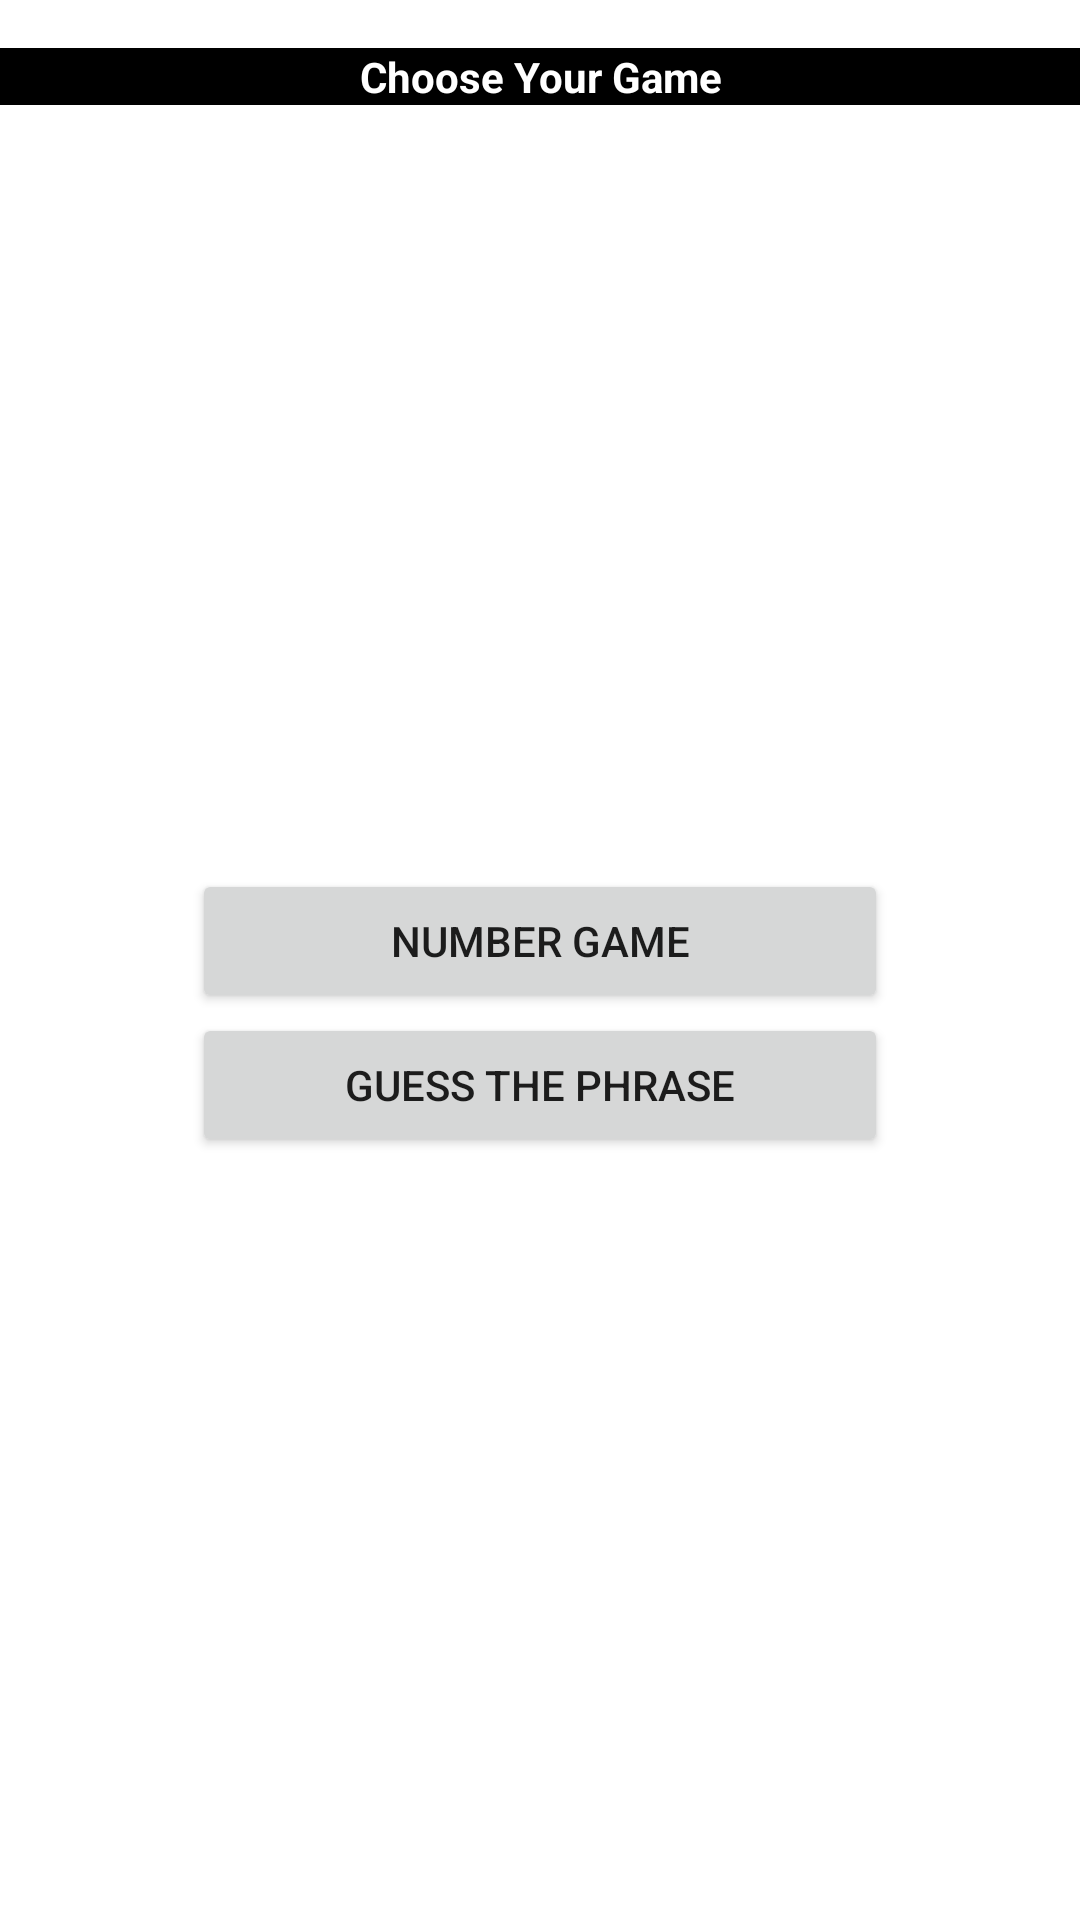

Produce the Android XML layout that renders to this screen, including the resource entries it uses.
<!-- AndroidManifest.xml: application theme Theme.Alkhurayyif_Linah_2in1App -->
<!-- res/layout/activity_main.xml -->
<?xml version="1.0" encoding="utf-8"?>
<androidx.constraintlayout.widget.ConstraintLayout xmlns:android="http://schemas.android.com/apk/res/android"
    xmlns:app="http://schemas.android.com/apk/res-auto"
    xmlns:tools="http://schemas.android.com/tools"
    android:layout_width="match_parent"
    android:layout_height="match_parent"
    tools:context=".MainActivity">

    <TextView
        android:id="@+id/textView"
        android:layout_width="0dp"
        android:layout_height="wrap_content"
        android:layout_marginTop="16dp"
        android:text="Choose Your Game"
        android:background="@color/black"
        android:textColor="@color/white"
        android:textAlignment="center"
        android:textStyle="bold"
        app:layout_constraintEnd_toEndOf="parent"
        app:layout_constraintStart_toStartOf="parent"
        app:layout_constraintTop_toTopOf="parent" />

    <LinearLayout
        android:layout_width="match_parent"
        android:layout_height="wrap_content"
        android:layout_marginStart="64dp"
        android:layout_marginEnd="64dp"
        android:orientation="vertical"
        app:layout_constraintBottom_toBottomOf="parent"
        app:layout_constraintEnd_toEndOf="parent"
        app:layout_constraintStart_toStartOf="parent"
        app:layout_constraintTop_toBottomOf="@+id/textView">

        <Button
            android:id="@+id/Numberbutton"
            android:layout_width="match_parent"
            android:layout_height="wrap_content"
            android:textAllCaps="true"
            android:text="Number Game" />

        <Button
            android:id="@+id/Phrasebutton"
            android:layout_width="match_parent"
            android:layout_height="wrap_content"
            android:textAllCaps="true"
            android:text="Guess The Phrase" />
    </LinearLayout>
</androidx.constraintlayout.widget.ConstraintLayout>
<!-- resources referenced by this layout -->
<resources>
  <style name="Theme.Alkhurayyif_Linah_2in1App" parent="Theme.MaterialComponents.DayNight.DarkActionBar">
          
          <item name="colorPrimary">@color/purple_500</item>
          <item name="colorPrimaryVariant">@color/purple_700</item>
          <item name="colorOnPrimary">@color/white</item>
          
          <item name="colorSecondary">@color/teal_200</item>
          <item name="colorSecondaryVariant">@color/teal_700</item>
          <item name="colorOnSecondary">@color/black</item>
          
          <item name="android:statusBarColor" tools:targetApi="l">?attr/colorPrimaryVariant</item>
          
      </style>
  <!-- not gathered from this repository: default colours our renderer supplied (Android Studio template values) -->
  <color name="purple_500">#FF6200EE</color>
  <color name="purple_700">#FF3700B3</color>
  <color name="teal_200">#FF03DAC5</color>
  <color name="teal_700">#FF018786</color>
  <color name="black">#FF000000</color>
  <color name="white">#FFFFFFFF</color>
</resources>
